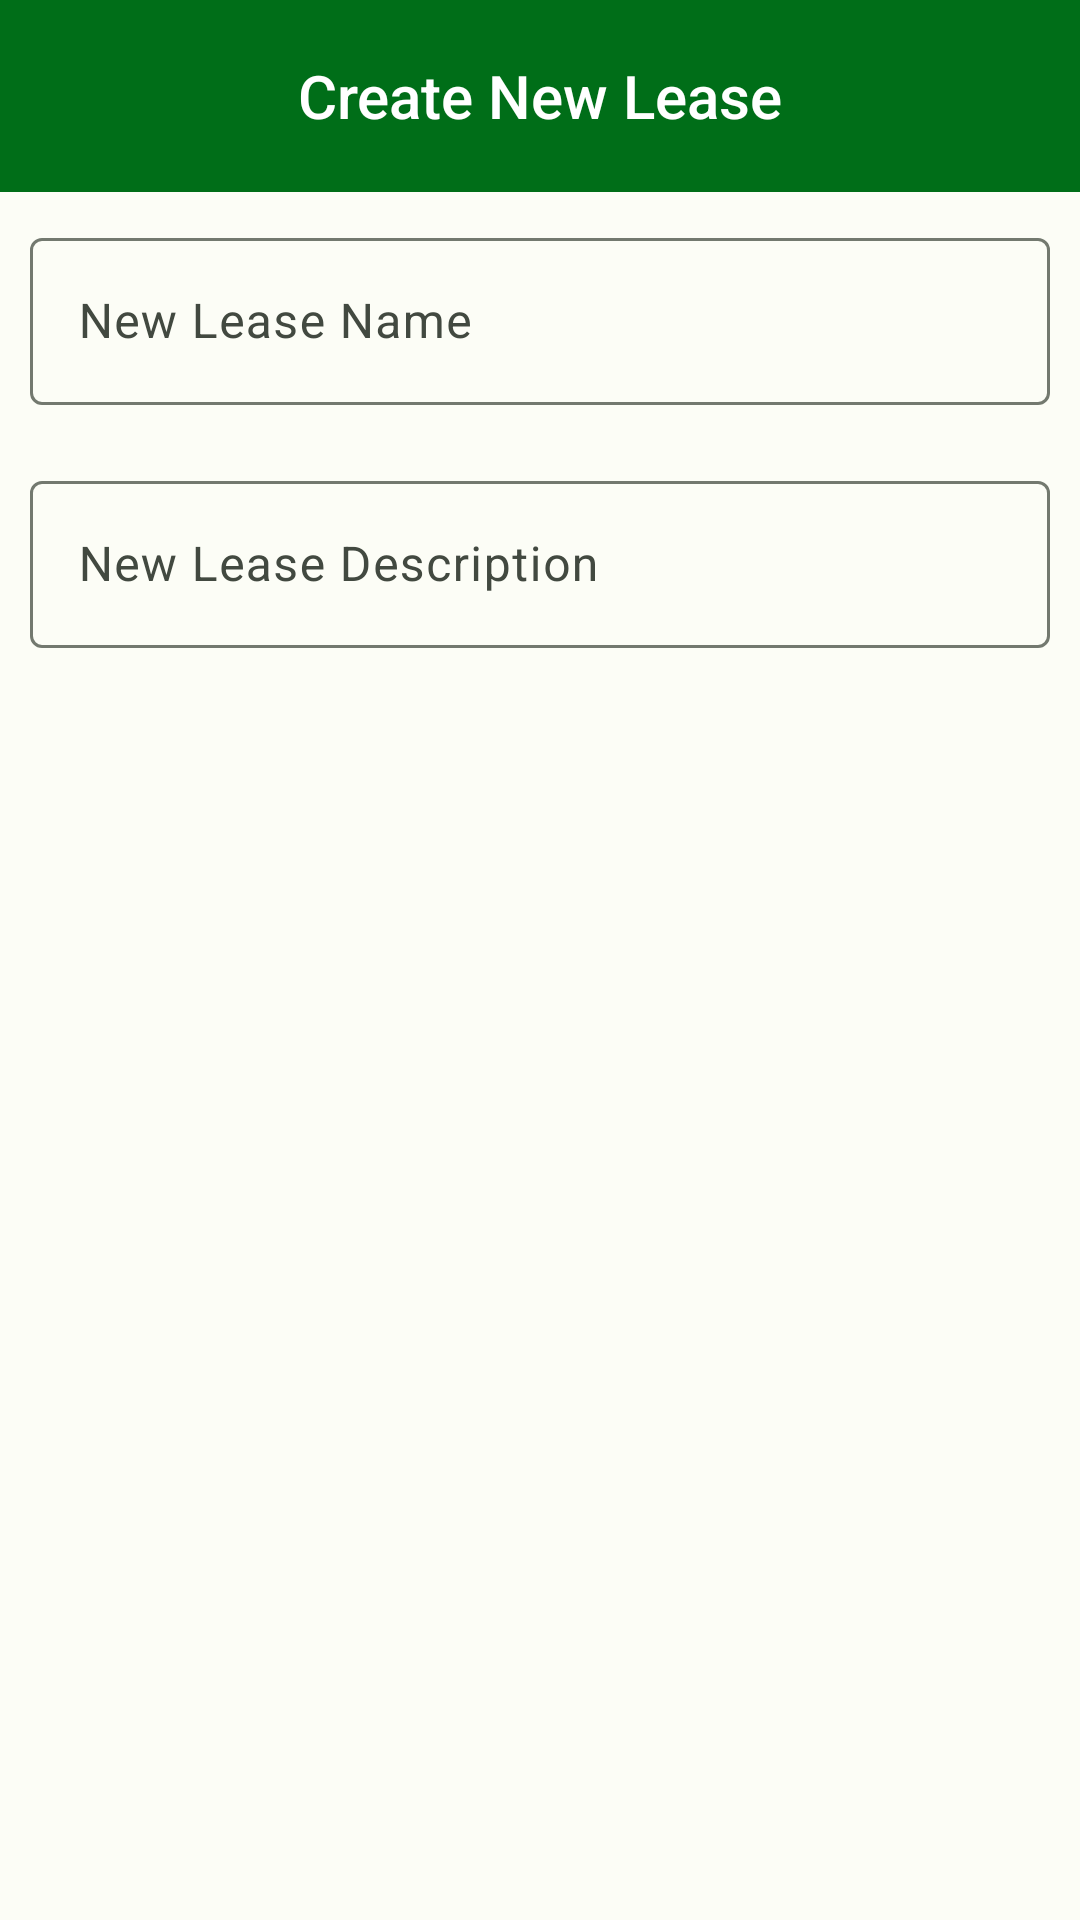

Write the Android layout XML for this screen, with the resource values it uses.
<!-- AndroidManifest.xml: application theme Theme.FinalProject -->
<!-- res/layout/new_lease_dialog.xml -->
<?xml version="1.0" encoding="utf-8"?>
<LinearLayout xmlns:android="http://schemas.android.com/apk/res/android"
    android:layout_width="match_parent"
    android:layout_height="match_parent"
    android:fitsSystemWindows="true"
    android:orientation="vertical">
    <com.google.android.material.appbar.AppBarLayout
        android:layout_width="match_parent"
        android:layout_height="?attr/actionBarSize"
        android:backgroundTint="@color/md_theme_light_primary">
        <LinearLayout
            android:layout_width="match_parent"
            android:layout_height="match_parent"
            android:orientation="horizontal">

            <com.google.android.material.textview.MaterialTextView
                android:layout_width="0dp"
                android:layout_height="match_parent"
                android:layout_weight="1"
                android:gravity="center_horizontal|center_vertical"
                android:text="@string/create_new_lease"
                android:textAppearance="@style/Base.TextAppearance.AppCompat.Title"
                android:textColor="@color/white"/>

        </LinearLayout>
    </com.google.android.material.appbar.AppBarLayout>

    <androidx.core.widget.NestedScrollView
        android:id="@+id/nested_scroll_view"
        android:layout_width="match_parent"
        android:layout_height="match_parent"
        android:scrollbars="none"
        android:scrollingCache="true">

        <LinearLayout
            android:layout_width="match_parent"
            android:layout_height="match_parent"
            android:orientation="vertical">

            <com.google.android.material.textfield.TextInputLayout
                android:layout_width="match_parent"
                android:layout_height="wrap_content"
                android:hint="@string/new_lease_name"
                android:layout_margin="10dp">

                <com.google.android.material.textfield.TextInputEditText
                    android:id="@+id/new_lease_name"
                    android:layout_width="match_parent"
                    android:layout_height="wrap_content"
                    android:inputType="textPersonName" />
            </com.google.android.material.textfield.TextInputLayout>

            <com.google.android.material.textfield.TextInputLayout
                android:layout_width="match_parent"
                android:layout_height="wrap_content"
                android:hint="@string/new_lease_description"
                android:layout_margin="10dp">

                <com.google.android.material.textfield.TextInputEditText
                    android:id="@+id/new_lease_description"
                    android:layout_width="match_parent"
                    android:layout_height="wrap_content"
                    android:inputType="textMultiLine" />
            </com.google.android.material.textfield.TextInputLayout>

        </LinearLayout>

    </androidx.core.widget.NestedScrollView>

    <com.google.android.material.divider.MaterialDivider
        android:layout_width="match_parent"
        android:layout_height="2dp"
        android:layout_marginTop="10dp"/>

    <LinearLayout
        android:layout_width="match_parent"
        android:layout_height="wrap_content"
        android:gravity="end"
        android:layout_margin="10dp">

        <Button
            android:id="@+id/button_create_new_lease"
            android:layout_width="wrap_content"
            android:layout_height="match_parent"
            android:gravity="center"
            android:paddingLeft="2dp"
            android:paddingRight="2dp"
            android:text="@string/create"/>

    </LinearLayout>

</LinearLayout>
<!-- resources referenced by this layout -->
<resources>
  <color name="md_theme_light_primary">#006E18</color>
  <color name="white">#FFFFFFFF</color>
  <string name="create">Create</string>
  <string name="create_new_lease">Create New Lease</string>
  <string name="new_lease_description">New Lease Description</string>
  <string name="new_lease_name">New Lease Name</string>
  <style name="Theme.FinalProject" parent="Base.Theme.FinalProject" />
  <color name="md_theme_light_onPrimary">#FFFFFF</color>
  <color name="md_theme_light_primaryContainer">#85FC80</color>
  <color name="md_theme_light_onPrimaryContainer">#002203</color>
  <color name="md_theme_light_secondary">#B60075</color>
  <color name="md_theme_light_onSecondary">#FFFFFF</color>
  <color name="md_theme_light_secondaryContainer">#FFD8E6</color>
  <color name="md_theme_light_onSecondaryContainer">#3D0024</color>
  <color name="md_theme_light_tertiary">#006D3E</color>
  <color name="md_theme_light_onTertiary">#FFFFFF</color>
  <color name="md_theme_light_tertiaryContainer">#96F7B8</color>
  <color name="md_theme_light_onTertiaryContainer">#00210F</color>
  <color name="md_theme_light_error">#BA1A1A</color>
  <color name="md_theme_light_errorContainer">#FFDAD6</color>
  <color name="md_theme_light_onError">#FFFFFF</color>
  <color name="md_theme_light_onErrorContainer">#410002</color>
  <color name="md_theme_light_background">#FCFDF6</color>
  <color name="md_theme_light_onBackground">#1A1C19</color>
  <color name="md_theme_light_surface">#FCFDF6</color>
  <color name="md_theme_light_onSurface">#1A1C19</color>
  <color name="md_theme_light_surfaceVariant">#DEE5D8</color>
  <color name="md_theme_light_onSurfaceVariant">#424940</color>
  <color name="md_theme_light_outline">#73796F</color>
  <color name="md_theme_light_inverseOnSurface">#F1F1EB</color>
  <color name="md_theme_light_inverseSurface">#2F312D</color>
  <color name="md_theme_light_inversePrimary">#69DF67</color>
</resources>
